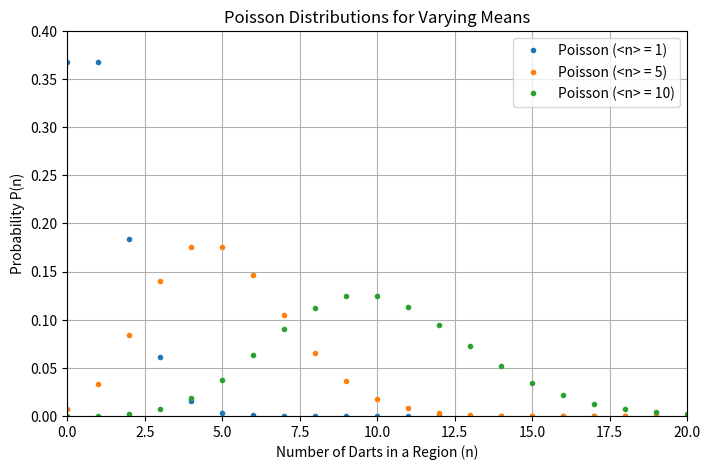
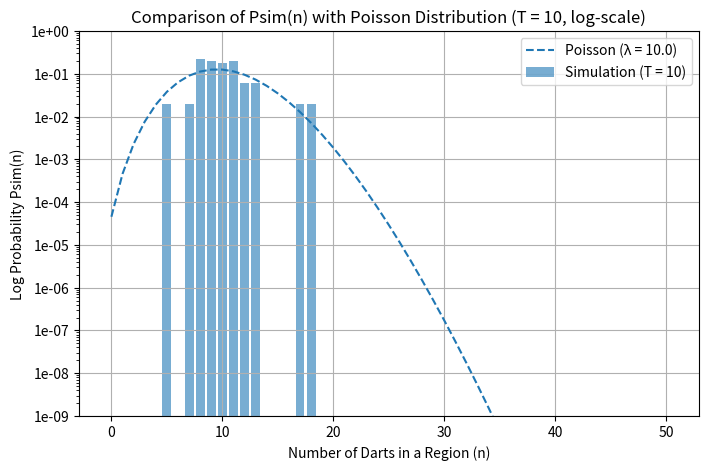
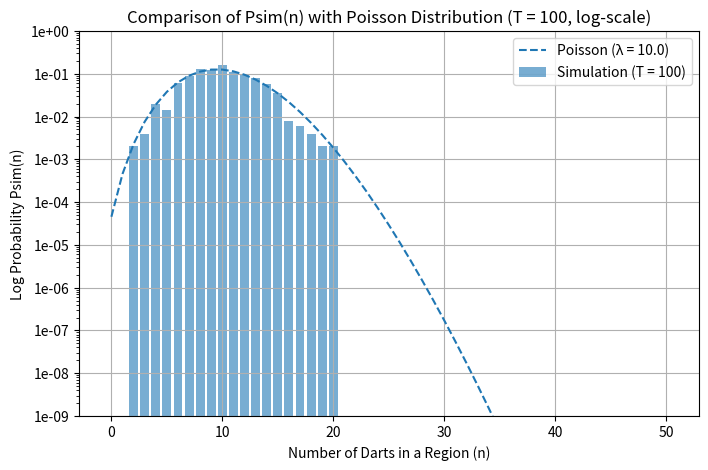
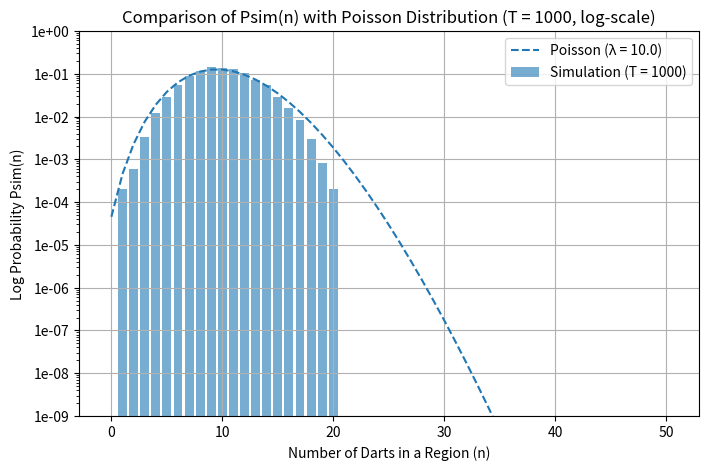
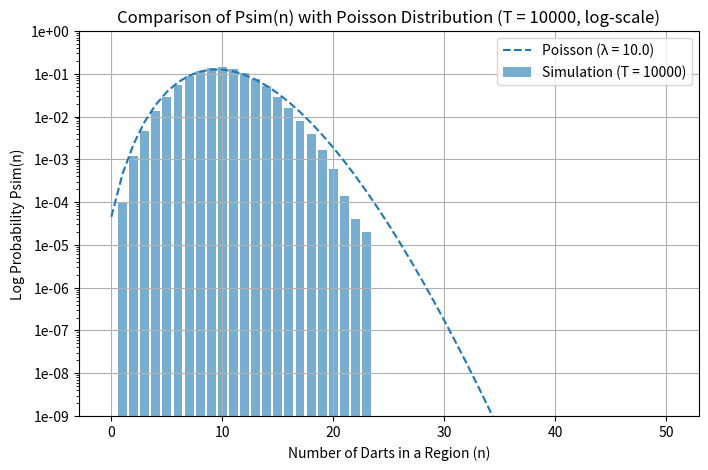

Reproduce these figures in Python, in order.
# -*- coding: utf-8 -*-
"""
Created on Fri Nov  3 23:25:05 2023

Charlie Ashe, 21365365
"""

import math
import random
import numpy as np
import matplotlib.pyplot as plt
from scipy.stats import poisson

# Question One and Two
# Function to calculate the Poisson probability for a given n and mean λ
def poisson_probability(n, mean):
    return (mean ** n) * math.exp(-mean) / math.factorial(n)

# Function to calculate the sum of probabilities from n=0 to N
def sum_probabilities(N, mean):
    total = 0
    for n in range(N + 1):
        total += poisson_probability(n, mean)
    return total

# Function to calculate the sum of n * P(n) from n=0 to N
def sum_n_probabilities(N, mean):
    total = 0
    for n in range(N + 1):
        total += n * poisson_probability(n, mean)
    return total

# Function to calculate the sum of n^2 * P(n) from n=0 to N
def sum_n_squared_probabilities(N, mean):
    total = 0
    for n in range(N + 1):
        total += (n ** 2) * poisson_probability(n, mean)
    return total

# Constants
N = 50

# Mean values
mean_values = [1, 5, 10]

# Table to store the results
results_table = []

# Calculating for each mean value
for mean in mean_values:
    sum_Pn = sum_probabilities(N, mean)
    sum_nPn = sum_n_probabilities(N, mean)
    sum_n2Pn = sum_n_squared_probabilities(N, mean)
    
    # Standard deviation and variance
    variance = sum_n2Pn - (sum_nPn ** 2)
    standard_deviation = math.sqrt(variance)
    
    # Verify normalization
    is_normalized = math.isclose(sum_Pn, 1.0, rel_tol=1e-9)
    
    results_table.append([mean, sum_Pn, sum_nPn, sum_n2Pn, variance, standard_deviation, is_normalized])

# Printing  results as table 
print("Mean  ∑P(n)   ∑n*P(n)   ∑n^2*P(n)   Variance   Std. Deviation  Normalized?")
for result in results_table:
    print(f"{result[0]:3}   {result[1]:.6f}   {result[2]:.6f}   {result[3]:.6f}   {result[4]:.6f}   {result[5]:.6f}   {result[6]}")

# Plotting Distributions
plt.figure(figsize=(8, 5))
for mean in mean_values:
    x = np.arange(0, 21)  # Assuming up to 20 darts for visualization
    poisson_pmf = poisson.pmf(x, mean)
    plt.plot(x, poisson_pmf,'.', label=f'Poisson (<n> = {mean})')
plt.title('Poisson Distributions for Varying Means')
plt.xlabel('Number of Darts in a Region (n)')
plt.ylabel('Probability P(n)')
plt.xlim(0.0,20.0)
plt.ylim(0,0.40)
plt.legend()
plt.grid(True)
plt.show()

# Questions 3, 4, 5, 6

# Constants
N = 50  # Number of darts thrown in one trial
L = 5 # Number of regions on the dartboard
T_values = [10, 100, 1000, 10000]  # Number of trials for simulation

# Function to perform a single dart-throwing trial and return H(n) and mean number of darts per region
def simulate_dart_trial(N, L):
    B = [0] * L  # Initialize the array to count darts in each region
    for _ in range(N):
        region = random.randint(0, L - 1)  # Choose a random region
        B[region] += 1  # Increment the count in that region
    
    H = [0] * (N + 1)  # Initialize H(n)
    mean_n = sum(B) / L  # Calculate the mean number of darts per region

    for count in B:
        H[count] += 1
    
    return H, mean_n

# Plot Psim(n) for each T value with customized y-axis ticks
x = np.arange(0, N + 1)

for T in T_values:
    H_combined = [0] * (N + 1)
    mean_n_simulation = 0
    
    for _ in range(T):
        H, mean_n = simulate_dart_trial(N, L)
        
        # Add the results to the combined data
        H_combined = [x + y for x, y in zip(H_combined, H)]
        mean_n_simulation += mean_n

    # Normalize H(n) to obtain Psim(n)
    Psim = [count / (T * L) for count in H_combined]

    # Calculate the mean mean_n
    mean_n_combined = mean_n_simulation / T

    # Customize the y-axis ticks
    y_ticks = [10**(-i) for i in range(10)]  # Customize the ticks as per your needs

    # Plot Psim(n) for each T value
    plt.figure(figsize=(8, 5))
    plt.yscale('log') 
    plt.title(f'Comparison of Psim(n) with Poisson Distribution (T = {T}, log-scale)')
    plt.xlabel('Number of Darts in a Region (n)')
    plt.ylabel('Log Probability Psim(n)')
    plt.ylim(min(y_ticks), max(y_ticks))
    plt.yticks(y_ticks, [f'{tick:.0e}' for tick in y_ticks])  
    plt.bar(x, Psim, alpha=0.6, label=f'Simulation (T = {T})')
    plt.plot(x, poisson.pmf(x, mean_n_combined), linestyle='dashed', label=f'Poisson (λ = {mean_n_combined})')

    plt.grid(True)
    plt.legend()
    plt.show()

print("Name: Charlie Ashe   Student Number: 21365365")


